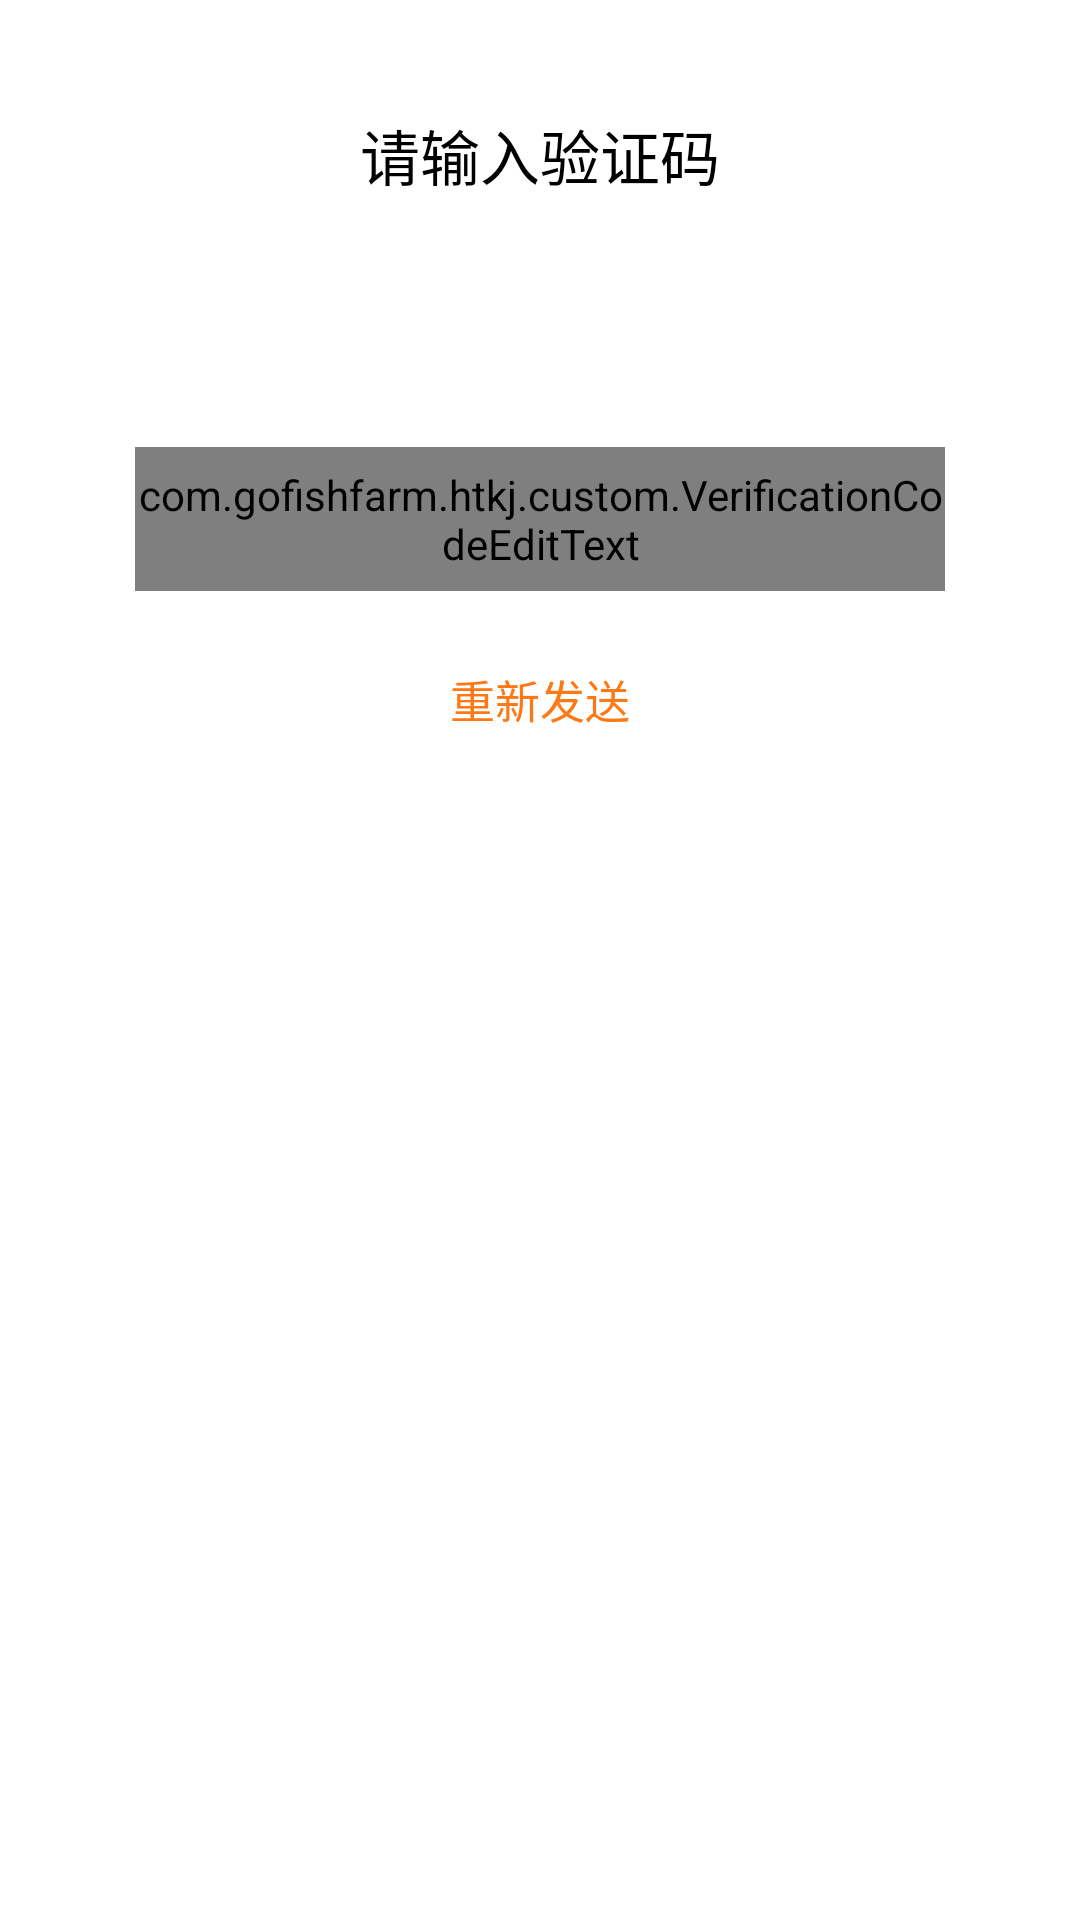

Reconstruct the res/layout file that produces this screen, plus the resources it refers to.
<!-- AndroidManifest.xml: application theme AppTheme -->
<!-- res/layout/fragmeng_verification_code.xml -->
<?xml version="1.0" encoding="utf-8"?>
<android.support.constraint.ConstraintLayout
    xmlns:android="http://schemas.android.com/apk/res/android"
    xmlns:app="http://schemas.android.com/apk/res-auto"
    xmlns:tools="http://schemas.android.com/tools"
    android:layout_width="match_parent"
    android:layout_height="match_parent"
    android:background="@android:color/white"
    android:paddingTop="@dimen/dp_37">

    <TextView
        android:id="@+id/vc_title_tv"
        android:layout_width="wrap_content"
        android:layout_height="wrap_content"
        android:text="请输入验证码"
        android:textColor="@color/black"
        android:textSize="@dimen/sp_20"
        app:layout_constraintLeft_toLeftOf="parent"
        app:layout_constraintRight_toRightOf="parent"
        />

    <TextView
        android:id="@+id/vc_phone_tv"
        android:layout_width="@dimen/dp_0"
        android:layout_height="wrap_content"
        android:layout_marginTop="@dimen/dp_15"
        android:gravity="center"
        android:singleLine="true"
        android:textColor="@color/color_99"
        android:textSize="@dimen/sp_15"
        app:layout_constraintLeft_toLeftOf="parent"
        app:layout_constraintRight_toRightOf="parent"
        app:layout_constraintTop_toBottomOf="@+id/vc_title_tv"
        tools:text="@string/app_name"
        />

    <TextView
        android:id="@+id/vc_error_tv"
        android:layout_width="@dimen/dp_0"
        android:layout_height="wrap_content"
        android:layout_marginTop="@dimen/dp_16"
        android:gravity="center"
        android:singleLine="true"
        android:textSize="@dimen/sp_12"
        android:visibility="invisible"
        app:layout_constraintLeft_toLeftOf="parent"
        app:layout_constraintRight_toRightOf="parent"
        app:layout_constraintTop_toBottomOf="@+id/vc_phone_tv"
        tools:text="@string/app_name"
        android:textColor="@color/color_ff2"
        />

    <com.gofishfarm.htkj.custom.VerificationCodeEditText
        android:id="@+id/vc_verification_vcet"
        android:layout_width="@dimen/dp_0"
        android:layout_height="@dimen/dp_48"
        android:layout_marginLeft="@dimen/dp_45"
        android:layout_marginRight="@dimen/dp_45"
        app:bottomLineHeight="@dimen/dp_1"
        app:bottomLineNormalColor="@color/color_d8"
        app:figures="4"
        app:key_xml="@xml/keyboard"
        android:background="@android:color/transparent"
        android:layout_marginTop="@dimen/dp_15"
        app:layout_constraintLeft_toLeftOf="parent"
        app:layout_constraintRight_toRightOf="parent"
        app:layout_constraintTop_toBottomOf="@+id/vc_error_tv"
        app:selectedBackgroundColor="@color/color_fe"
        app:verCodeMargin="@dimen/dp_20"/>

    <TextView
        android:id="@+id/vc_resend_tv"
        android:layout_width="@dimen/dp_0"
        android:layout_height="wrap_content"
        android:layout_marginTop="@dimen/dp_25"
        android:gravity="center"
        android:singleLine="true"
        android:text="@string/resend"
        android:textSize="@dimen/sp_15"
        app:layout_constraintLeft_toLeftOf="parent"
        app:layout_constraintRight_toRightOf="parent"
        app:layout_constraintTop_toBottomOf="@+id/vc_verification_vcet"
        android:textColor="@color/color_fe"
        />


</android.support.constraint.ConstraintLayout>
<!-- resources referenced by this layout -->
<resources>
  <color name="black">#000000</color>
  <color name="color_99">#999999</color>
  <color name="color_d8">#d8d8d8</color>
  <color name="color_fe">#FE7815</color>
  <color name="color_ff2">#FF2F2F</color>
  <dimen name="dp_0">0dp</dimen>
  <dimen name="dp_1">1dp</dimen>
  <dimen name="dp_15">15dp</dimen>
  <dimen name="dp_16">16dp</dimen>
  <dimen name="dp_20">20dp</dimen>
  <dimen name="dp_25">25dp</dimen>
  <dimen name="dp_37">37dp</dimen>
  <dimen name="dp_45">45dp</dimen>
  <dimen name="dp_48">48dp</dimen>
  <dimen name="sp_12">12sp</dimen>
  <dimen name="sp_15">15sp</dimen>
  <dimen name="sp_20">20sp</dimen>
  <string name="resend">重新发送</string>
  <style name="AppTheme" parent="Theme.AppCompat.Light.NoActionBar">
          
          
          <item name="backgroundTint">@null</item>
          <item name="android:windowNoTitle">true</item> 
          
          
          <item name="android:textColor">@color/color333333</item>
  
      </style>
  <color name="color333333">#333333</color>
</resources>
